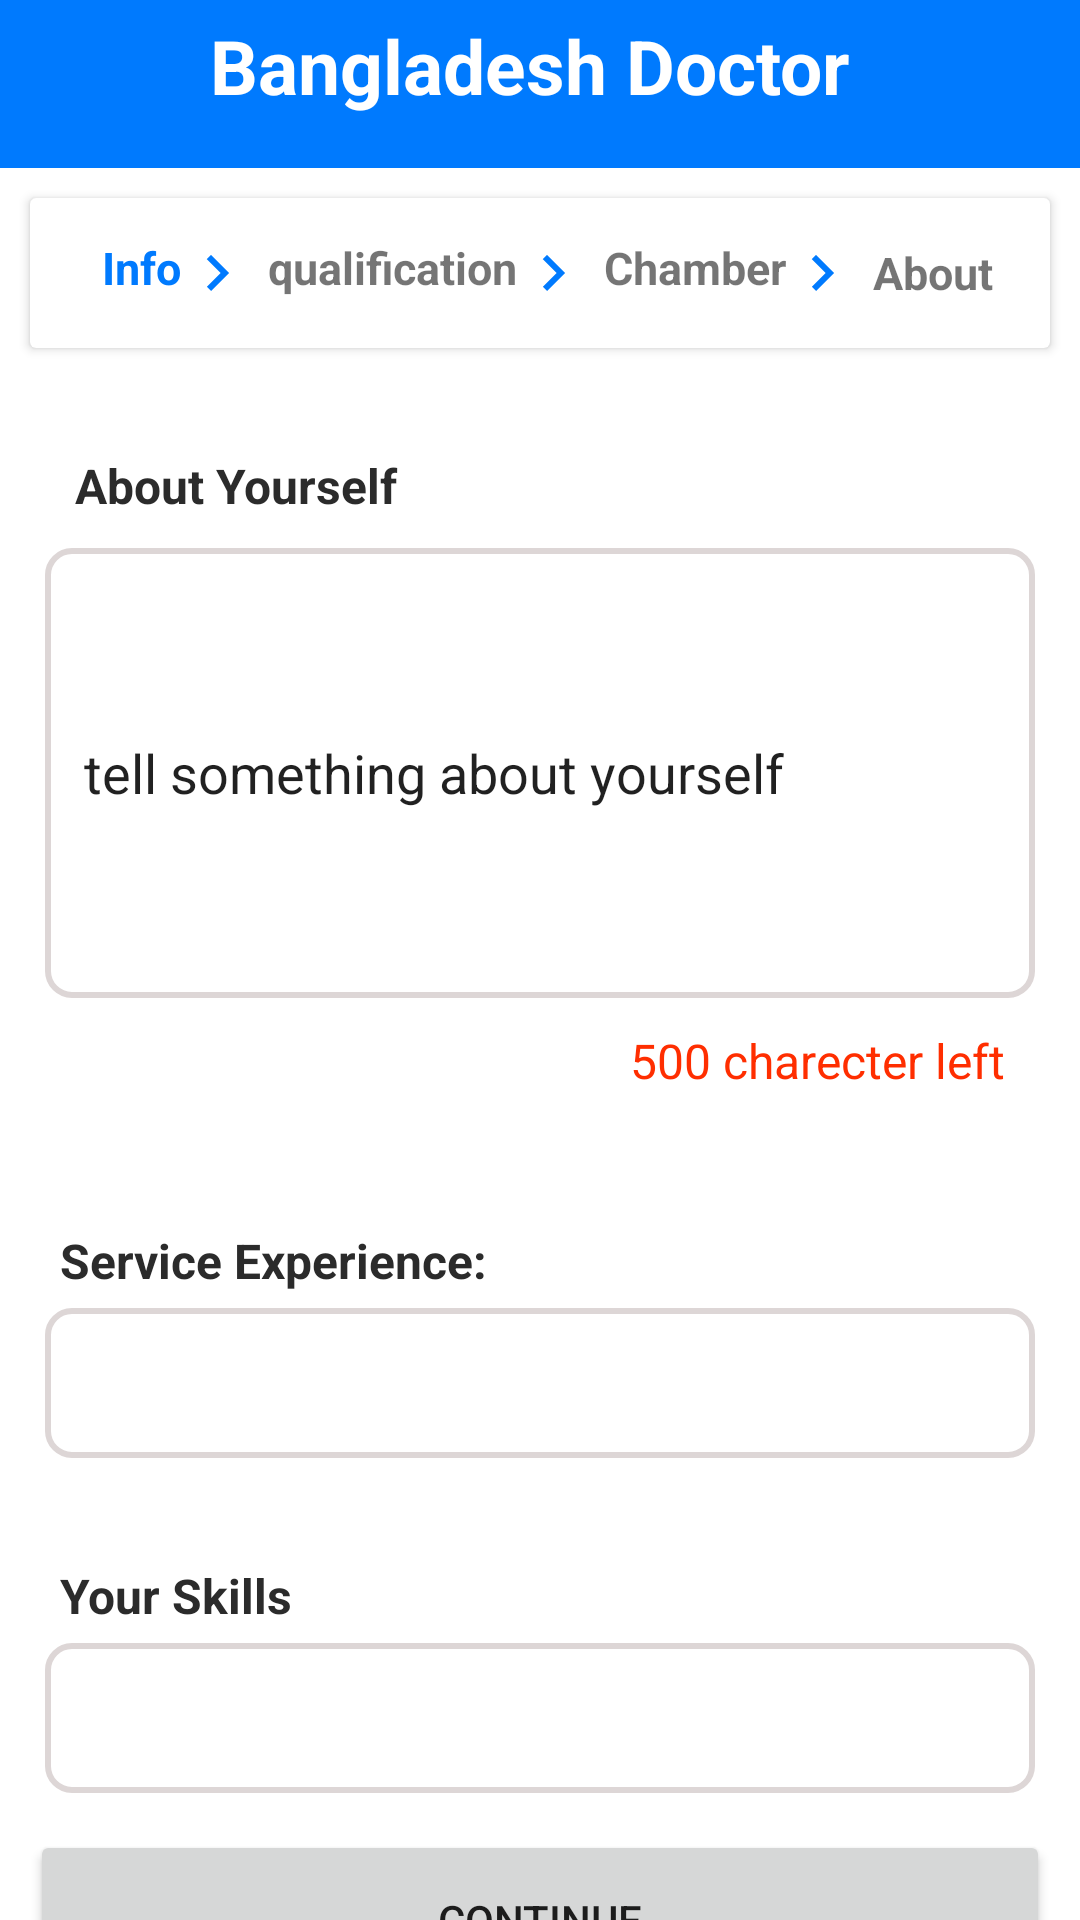

The Android layout XML behind this screen, and the referenced resources:
<!-- AndroidManifest.xml: application theme Theme.DesingProject2 -->
<!-- res/layout/about_bangladesh_doctor.xml -->
<?xml version="1.0" encoding="utf-8"?>
<LinearLayout
    android:orientation="vertical"
    xmlns:android="http://schemas.android.com/apk/res/android" android:layout_width="match_parent"
    android:layout_height="match_parent">

    <com.google.android.material.appbar.AppBarLayout
        android:layout_width="match_parent"
        android:layout_height="wrap_content">

        <RelativeLayout
            android:layout_width="match_parent"
            android:layout_height="?attr/actionBarSize">

            <LinearLayout
                android:layout_width="match_parent"
                android:layout_height="wrap_content"
                android:layout_marginTop="5dp"
                android:gravity="center"
                android:orientation="horizontal">

                <ImageView
                    android:layout_width="30dp"
                    android:layout_height="30dp"
                    android:layout_gravity="center"
                    android:layout_marginLeft="20dp"
                    android:src="@drawable/ic_baseline_keyboard_backspace_24"
                    android:contentDescription="@string/todo" />

                <TextView
                    android:layout_width="match_parent"
                    android:layout_height="wrap_content"
                    android:layout_marginLeft="20sp"
                    android:includeFontPadding="true"
                    android:text="Bangladesh Doctor"
                    android:textColor="@color/white"
                    android:textSize="25sp"
                    android:textStyle="bold" />

            </LinearLayout>


        </RelativeLayout>

    </com.google.android.material.appbar.AppBarLayout>

    <LinearLayout
        android:layout_width="match_parent"
        android:layout_height="wrap_content"
        android:orientation="horizontal">


        <androidx.cardview.widget.CardView
            android:layout_width="match_parent"
            android:layout_height="50dp"
            android:layout_margin="10dp"
            android:elevation="20dp">

            <LinearLayout
                android:layout_width="match_parent"
                android:layout_height="wrap_content"
                android:layout_gravity="center"
                android:gravity="center"
                android:orientation="horizontal">


                <LinearLayout
                    android:layout_width="wrap_content"
                    android:layout_height="wrap_content"
                    android:layout_marginLeft="5dp"
                    android:orientation="horizontal">

                    <TextView
                        android:layout_width="wrap_content"
                        android:layout_height="wrap_content"
                        android:text="Info"
                        android:textColor="@color/purple_700"
                        android:textSize="15sp"
                        android:textStyle="bold" />

                    <ImageView
                        android:layout_width="wrap_content"
                        android:layout_height="wrap_content"
                        android:src="@drawable/ic_baseline_keyboard_arrow_right_24" />
                </LinearLayout>

                <LinearLayout
                    android:layout_width="wrap_content"
                    android:layout_height="wrap_content"
                    android:layout_marginLeft="5dp"
                    android:orientation="horizontal">

                    <TextView
                        android:layout_width="wrap_content"
                        android:layout_height="wrap_content"
                        android:text="qualification"
                        android:textSize="15sp"
                        android:textStyle="bold" />

                    <ImageView
                        android:layout_width="wrap_content"
                        android:layout_height="wrap_content"
                        android:src="@drawable/ic_baseline_keyboard_arrow_right_24" />
                </LinearLayout>

                <LinearLayout
                    android:layout_width="wrap_content"
                    android:layout_height="wrap_content"
                    android:layout_marginLeft="5dp"
                    android:orientation="horizontal">

                    <TextView
                        android:layout_width="wrap_content"
                        android:layout_height="wrap_content"
                        android:text="Chamber"
                        android:textSize="15sp"
                        android:textStyle="bold" />

                    <ImageView
                        android:layout_width="wrap_content"
                        android:layout_height="wrap_content"
                        android:src="@drawable/ic_baseline_keyboard_arrow_right_24" />
                </LinearLayout>

                <LinearLayout
                    android:layout_width="wrap_content"
                    android:layout_height="wrap_content"
                    android:layout_marginLeft="5dp"
                    android:orientation="horizontal">

                    <TextView
                        android:layout_width="wrap_content"
                        android:layout_height="wrap_content"
                        android:text="About"
                        android:textSize="15sp"
                        android:textStyle="bold" />


                </LinearLayout>

            </LinearLayout>

        </androidx.cardview.widget.CardView>

    </LinearLayout>


    <LinearLayout
        android:layout_width="match_parent"
        android:layout_height="wrap_content"
        android:orientation="vertical"
       >




        <LinearLayout
            android:layout_width="match_parent"
            android:layout_height="wrap_content"
            android:layout_margin="15dp"
            android:orientation="vertical">

            <TextView
                android:textStyle="bold"
                android:layout_width="wrap_content"
                android:layout_height="wrap_content"
                android:layout_margin="10dp"
                android:textSize="16sp"
                android:textColor="#2B2B2B"
                android:text="About Yourself" />

            <EditText

                android:layout_width="match_parent"
                android:layout_height="150dp"
                android:background="@drawable/edit_border"
                android:text="   tell something about yourself" />
            <TextView
                android:layout_gravity="end"
                android:layout_width="wrap_content"
                android:layout_height="wrap_content"
                android:layout_margin="10dp"
                android:textSize="16sp"
                android:textColor="#FF2E00"
                android:text="500 charecter left" />

        </LinearLayout>

        <LinearLayout
            android:layout_width="match_parent"
            android:layout_height="wrap_content"
            android:layout_margin="15dp"
            android:orientation="vertical">

            <TextView
                android:textStyle="bold"
                android:textSize="16sp"
                android:textColor="#2B2B2B"
                android:layout_width="wrap_content"
                android:layout_height="wrap_content"
                android:layout_margin="5dp"
                android:text="Service Experience:" />

            <EditText

                android:layout_width="match_parent"
                android:layout_height="50dp"
                android:background="@drawable/edit_border"
                android:text="" />


        </LinearLayout>

        <LinearLayout
            android:layout_width="match_parent"
            android:layout_height="wrap_content"
            android:layout_margin="15dp"
            android:orientation="vertical">

            <TextView
                android:textStyle="bold"
                android:textSize="16sp"
                android:textColor="#2B2B2B"
                android:layout_width="wrap_content"
                android:layout_height="wrap_content"
                android:layout_margin="5dp"
                android:text="Your Skills" />

            <EditText

                android:layout_width="match_parent"
                android:layout_height="50dp"
                android:background="@drawable/edit_border"
                android:text="" />


        </LinearLayout>

        <LinearLayout
            android:gravity="center"
            android:layout_width="match_parent"
            android:layout_height="wrap_content"
            android:orientation="vertical">
            <Button
                android:background="@drawable/rectangle"
                android:layout_width="wrap_content"
                android:layout_height="wrap_content"
                android:backgroundTint="#22B163"
                android:layout_gravity="center"
                android:gravity="center"
                android:textColor="#22B163"
                android:layout_margin="10dp"
                android:text="Add more  Skills"
                android:textAllCaps="false" />

            <Button
                android:layout_width="match_parent"
                android:layout_height="60dp"
                android:text="continue"
                android:layout_gravity="center"
                android:layout_marginLeft="10dp"
                android:layout_marginRight="10dp"
                />

        </LinearLayout>



    </LinearLayout>


</LinearLayout>
<!-- resources referenced by this layout -->
<resources>
  <color name="purple_700">#007AFE</color>
  <color name="white">#FFFFFFFF</color>
  <!-- drawable edit_border (drawable-v24) -->
  <?xml version="1.0" encoding="utf-8"?>
  <shape xmlns:android="http://schemas.android.com/apk/res/android"
      android:shape="rectangle" >
  
      <solid android:color="#FFFFFF" />
      <corners android:radius="8dp" />
  
      <stroke
          android:width="2dp"
          android:color="#DDD6D6" />
  
  </shape>
  <!-- drawable ic_baseline_keyboard_arrow_right_24 (drawable) -->
  <vector android:height="24dp" android:tint="#007AFE"
      android:viewportHeight="24" android:viewportWidth="24"
      android:width="24dp" xmlns:android="http://schemas.android.com/apk/res/android">
      <path android:fillColor="@android:color/white" android:pathData="M8.59,16.59L13.17,12 8.59,7.41 10,6l6,6 -6,6 -1.41,-1.41z"/>
  </vector>
  <!-- drawable rectangle: png bitmap (drawable-v24, 563 bytes) -->
  <string name="todo">TODO</string>
  <style name="Theme.DesingProject2" parent="Theme.MaterialComponents.DayNight.DarkActionBar">
          
          <item name="colorPrimary">@color/purple_500</item>
          <item name="colorPrimaryVariant">@color/purple_700</item>
          <item name="colorOnPrimary">@color/white</item>
          
          <item name="colorSecondary">@color/teal_200</item>
          <item name="colorSecondaryVariant">@color/teal_700</item>
          <item name="colorOnSecondary">@color/black</item>
          
          <item name="android:statusBarColor" tools:targetApi="l">?attr/colorPrimaryVariant</item>
          
      </style>
  <color name="purple_500">#007AFE</color>
  <color name="teal_200">#007AFE</color>
  <color name="teal_700">#007AFE</color>
  <color name="black">#FF000000</color>
</resources>
